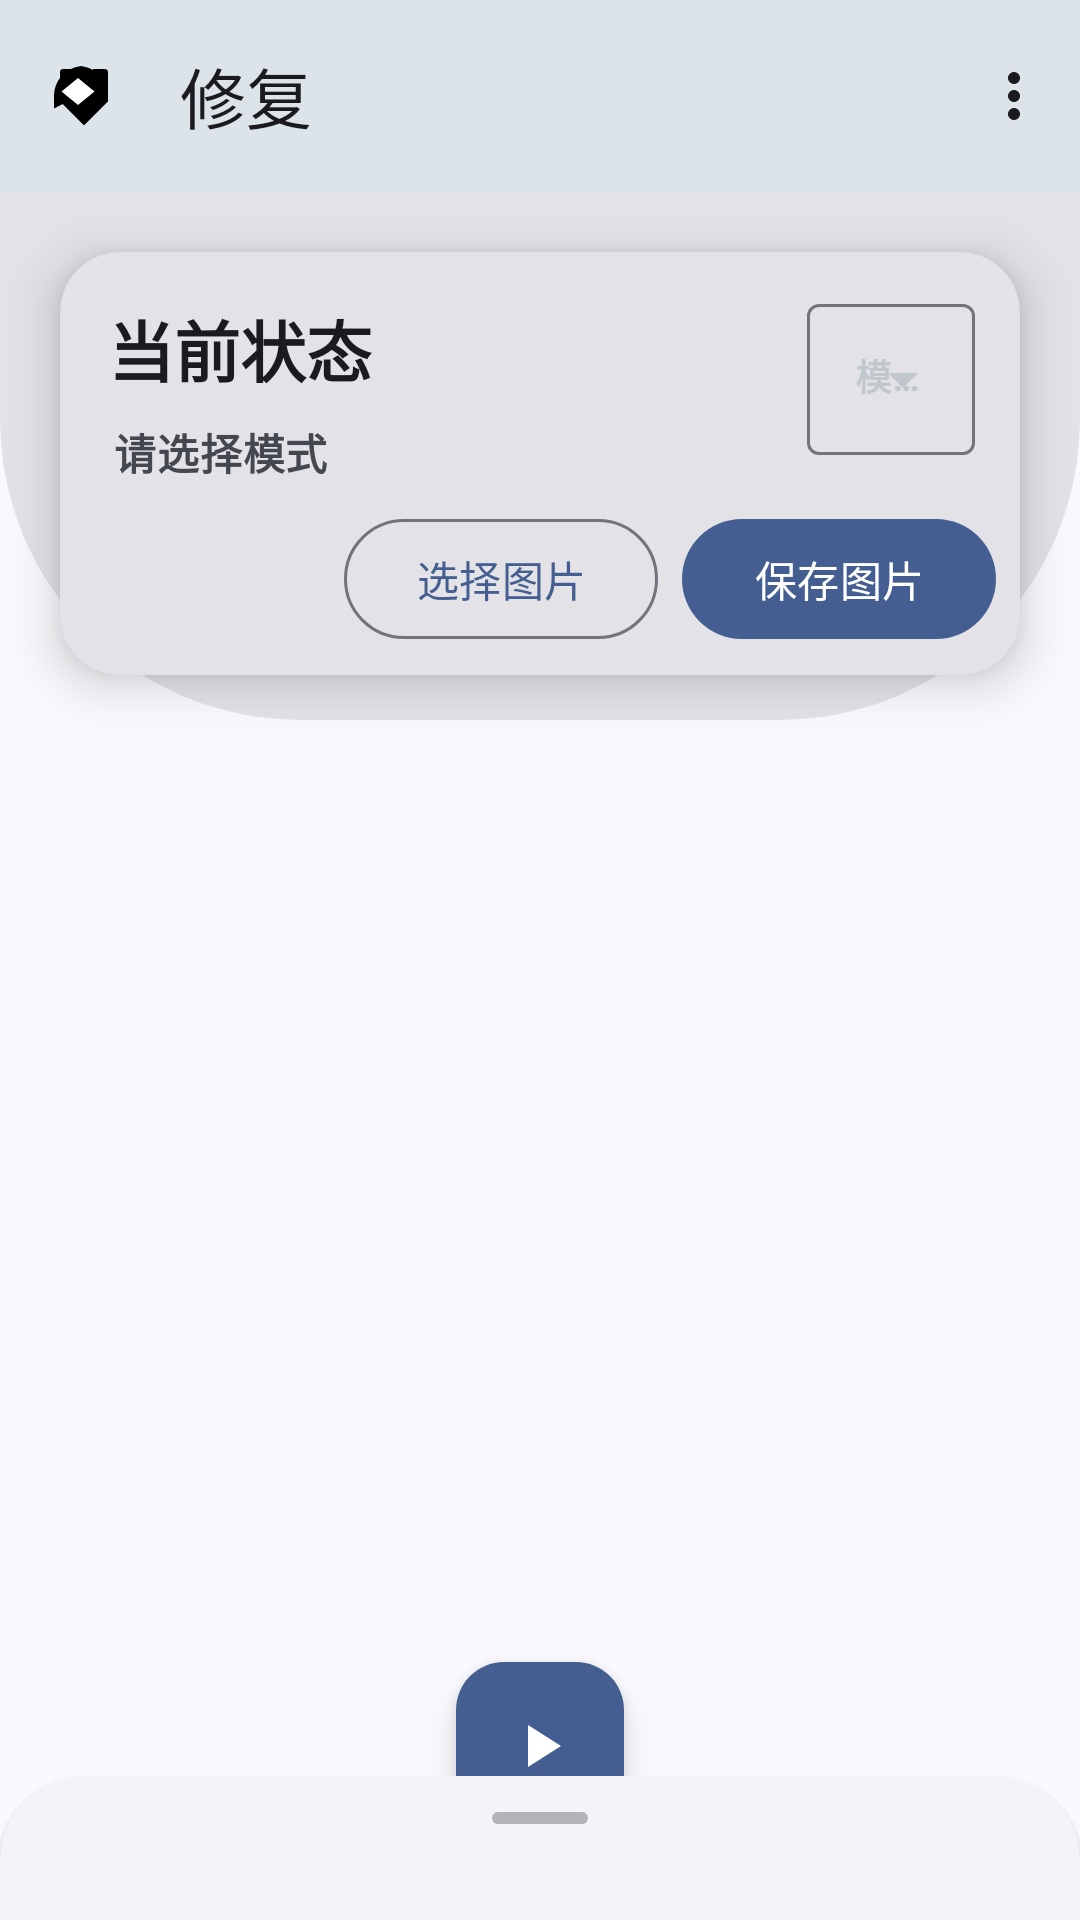

Here is an Android app screen rendered from its layout file. Give the layout XML and the strings, colors and styles it references.
<!-- AndroidManifest.xml: application theme Theme.Escape -->
<!-- res/layout/fragment_inpainting.xml -->
<?xml version="1.0" encoding="utf-8"?>
<androidx.coordinatorlayout.widget.CoordinatorLayout xmlns:android="http://schemas.android.com/apk/res/android"
    xmlns:app="http://schemas.android.com/apk/res-auto"
    xmlns:tools="http://schemas.android.com/tools"
    android:id="@+id/fragment_container"
    android:layout_width="match_parent"
    android:layout_height="match_parent">

    <LinearLayout
        android:layout_width="match_parent"
        android:layout_height="match_parent"
        android:orientation="vertical">

        <com.google.android.material.appbar.AppBarLayout
            android:layout_width="match_parent"
            android:layout_height="wrap_content"
            android:background="@color/material_dynamic_neutral_variant90"
            android:fitsSystemWindows="true">

            <com.google.android.material.appbar.MaterialToolbar
                android:id="@+id/topAppBar"
                android:layout_width="match_parent"
                android:layout_height="?attr/actionBarSize"
                android:elevation="0dp"
                android:theme="@style/ThemeOverlay.MaterialComponents.ActionBar"
                app:layout_collapseMode="pin"
                app:menu="@menu/top_app_bar"
                app:navigationIcon="@drawable/inpainting"
                app:title="@string/title_inpainting" />

        </com.google.android.material.appbar.AppBarLayout>

        <FrameLayout
            android:layout_width="match_parent"
            android:layout_height="match_parent">

            <com.google.android.material.card.MaterialCardView
                style="?attr/materialCardViewFilledStyle"
                android:layout_width="match_parent"
                android:layout_height="match_parent"
                android:layout_gravity="bottom"
                android:layout_marginTop="-100dp"
                android:layout_marginBottom="400dp"
                android:background="@color/material_dynamic_neutral_variant95"
                app:cardCornerRadius="100dp" />

            <com.google.android.material.card.MaterialCardView
                android:id="@+id/inpainting_card"
                style="?attr/materialCardViewFilledStyle"
                android:layout_width="match_parent"
                android:layout_height="wrap_content"
                android:layout_margin="20dp"
                app:cardCornerRadius="20dp"
                app:cardElevation="10dp">

                <LinearLayout
                    android:layout_width="match_parent"
                    android:layout_height="match_parent"
                    android:orientation="vertical">


                    
                    <com.google.android.material.card.MaterialCardView
                        style="?attr/materialCardViewFilledStyle"
                        android:layout_width="match_parent"
                        android:layout_height="wrap_content"
                        android:layout_gravity="center"
                        android:backgroundTint="?attr/colorPrimary"
                        app:cardCornerRadius="20dp">

                        <ImageView
                            android:id="@+id/picture"
                            android:layout_width="match_parent"
                            android:layout_height="wrap_content"
                            android:scaleType="centerCrop" />
                    </com.google.android.material.card.MaterialCardView>

                    <androidx.constraintlayout.widget.ConstraintLayout
                        android:layout_width="match_parent"
                        android:layout_height="wrap_content"
                        android:orientation="horizontal">

                        <LinearLayout
                            android:id="@+id/status"
                            android:layout_width="wrap_content"
                            android:layout_height="wrap_content"
                            android:layout_gravity="start"
                            android:layout_marginLeft="16dp"
                            android:layout_marginTop="16dp"
                            android:orientation="vertical"
                            app:layout_constraintLeft_toLeftOf="parent"
                            app:layout_constraintTop_toTopOf="parent">

                            
                            <TextView
                                android:layout_width="wrap_content"
                                android:layout_height="wrap_content"
                                android:text="@string/status_title"
                                android:textAppearance="?attr/textAppearanceTitleLarge"
                                android:textStyle="bold" />

                            <TextView
                                android:id="@+id/hint"
                                android:layout_width="wrap_content"
                                android:layout_height="wrap_content"
                                android:layout_marginLeft="2dp"
                                android:layout_marginTop="8dp"
                                android:text="@string/status"
                                android:textAppearance="?attr/textAppearanceBodyMedium"
                                android:textColor="?android:attr/textColorSecondary"
                                android:textStyle="bold" />

                        </LinearLayout>

                        <com.google.android.material.textfield.TextInputLayout
                            style="@style/Widget.Material3.TextInputLayout.OutlinedBox.ExposedDropdownMenu"
                            android:layout_width="wrap_content"
                            android:layout_height="wrap_content"
                            android:layout_gravity="end"
                            android:layout_marginTop="12dp"
                            android:layout_marginEnd="15dp"
                            app:layout_constraintRight_toRightOf="parent"
                            app:layout_constraintTop_toTopOf="parent">


                            <com.google.android.material.textfield.MaterialAutoCompleteTextView
                                android:id="@+id/menu"
                                android:layout_width="match_parent"
                                android:layout_height="wrap_content"
                                android:focusable="false"
                                android:hint="@string/option"
                                android:inputType="none"
                                android:textAppearance="?attr/textAppearanceBodySmall"
                                android:textStyle="bold" />
                        </com.google.android.material.textfield.TextInputLayout>
                    </androidx.constraintlayout.widget.ConstraintLayout>

                    
                    <LinearLayout
                        android:layout_width="wrap_content"
                        android:layout_height="wrap_content"
                        android:layout_gravity="end"
                        android:layout_margin="8dp"
                        android:orientation="horizontal">

                        <com.google.android.material.button.MaterialButton
                            android:id="@+id/select_picture"
                            style="@style/Widget.Material3.Button.OutlinedButton"
                            android:layout_width="wrap_content"
                            android:layout_height="wrap_content"
                            android:layout_marginEnd="8dp"
                            android:text="@string/select_img" />

                        <com.google.android.material.button.MaterialButton
                            android:id="@+id/save_picture"
                            android:layout_width="wrap_content"
                            android:layout_height="wrap_content"
                            android:text="@string/save_img" />
                    </LinearLayout>
                </LinearLayout>
            </com.google.android.material.card.MaterialCardView>
        </FrameLayout>
    </LinearLayout>

    <FrameLayout
        android:layout_width="match_parent"
        android:layout_height="wrap_content"
        android:layout_gravity="bottom|center">

        <com.google.android.material.floatingactionbutton.ExtendedFloatingActionButton
            android:id="@+id/extended_fab"
            android:layout_width="wrap_content"
            android:layout_height="wrap_content"
            android:layout_gravity="bottom|center"
            android:layout_marginVertical="30dp"
            android:layout_marginBottom="@dimen/activity_horizontal_margin"
            android:textAppearance="?attr/textAppearanceTitleMedium"
            android:textColor="?attr/colorOnPrimary"
            android:textStyle="bold"
            app:backgroundTint="?attr/colorPrimary"
            app:icon="@drawable/triangle_start_icon"
            app:iconTint="?attr/colorOnPrimary" />

        <com.google.android.material.progressindicator.CircularProgressIndicator
            android:id="@+id/progressbar"
            android:layout_width="wrap_content"
            android:layout_height="wrap_content"
            android:layout_gravity="center_vertical|center_horizontal"
            android:indeterminate="true"
            android:visibility="gone"
            app:indicatorColor="?attr/colorPrimary"
            app:indicatorSize="90dp"
            app:showDelay="@integer/material_motion_duration_medium_1"
            app:trackCornerRadius="15dp"
            app:trackThickness="4dp" />

    </FrameLayout>


    <FrameLayout
        android:id="@+id/standard_bottom_sheet"
        style="@style/Widget.Material3.BottomSheet.Modal"
        android:layout_width="match_parent"
        android:layout_height="wrap_content"
        app:layout_behavior="com.google.android.material.bottomsheet.BottomSheetBehavior">

        <LinearLayout
            android:layout_width="match_parent"
            android:layout_height="wrap_content"
            android:orientation="vertical">

            
            <com.google.android.material.bottomsheet.BottomSheetDragHandleView
                android:id="@+id/drag_handle"
                android:layout_width="match_parent"
                android:layout_height="wrap_content" />

            <androidx.recyclerview.widget.RecyclerView
                android:id="@+id/bottom_sheet"
                android:layout_width="match_parent"
                android:layout_height="match_parent"
                android:layout_marginStart="10dp"
                android:layout_marginEnd="10dp"
                android:orientation="horizontal"
                app:layoutManager="androidx.recyclerview.widget.StaggeredGridLayoutManager"
                app:layout_behavior="@string/appbar_scrolling_view_behavior"
                app:spanCount="1" />
        </LinearLayout>
    </FrameLayout>
</androidx.coordinatorlayout.widget.CoordinatorLayout>
<!-- resources referenced by this layout -->
<resources>
  <!-- drawable inpainting (drawable) -->
  <vector xmlns:android="http://schemas.android.com/apk/res/android"
      android:width="24dp"
      android:height="24dp"
      android:viewportWidth="24"
      android:viewportHeight="24">
  
      
      <path
          android:fillColor="#000000"
          android:pathData="M12,2C6.48,2 2,6.48 2,12v4.17L6.17,14H20V4C20,3.45 19.55,3 19,3H15V9L12,12L9,9V3H5C4.45,3 4,3.45 4,4V13.8L12,21.8L20,13.8V12C20,6.48 15.52,2 10,2Z" />
  
      
      <path
          android:fillColor="#FFFFFF"
          android:pathData="M15.5,10.5L10,15L4.5,10.5L10,6L15.5,10.5Z" />
  </vector>
  <!-- drawable triangle_start_icon (drawable) -->
  <vector xmlns:android="http://schemas.android.com/apk/res/android"
      android:width="24dp"
      android:height="24dp"
      android:viewportWidth="24"
      android:viewportHeight="24">
      <path
          android:fillColor="#FFFFFF"
          android:pathData="M8,5v14l11,-7Z" />
  </vector>
  <string name="option">模式</string>
  <string name="save_img">保存图片</string>
  <string name="select_img">选择图片</string>
  <string name="status">请选择模式</string>
  <string name="status_title">当前状态</string>
  <string name="title_inpainting">修复</string>
  <style name="Theme.Escape" parent="Theme.Material3.DynamicColors.Light">
          <item name="android:windowActionBar">false</item>
          <item name="android:windowNoTitle">true</item>
          <item name="windowActionBar">false</item>
          <item name="windowNoTitle">true</item>
  
          
          <item name="android:windowTranslucentStatus">true</item>
          <item name="android:windowDrawsSystemBarBackgrounds">true</item>
          <item name="android:statusBarColor">@android:color/transparent</item>
          <item name="android:windowLightStatusBar">true</item> 
  
          
          <item name="colorOnSurfaceVariant">@color/material_dynamic_neutral_variant80</item>
  
          <item name="bottomSheetDragHandleStyle">@style/Widget.MaterialComponents.BottomSheet.DragHandle</item>
      </style>
  <style name="Widget.MaterialComponents.BottomSheet.DragHandle" parent="Widget.Material3.BottomSheet.DragHandle">
          <item name="tint">?colorOnSurface</item>
          
          <item name="android:alpha">0.3</item>
      </style>
</resources>
